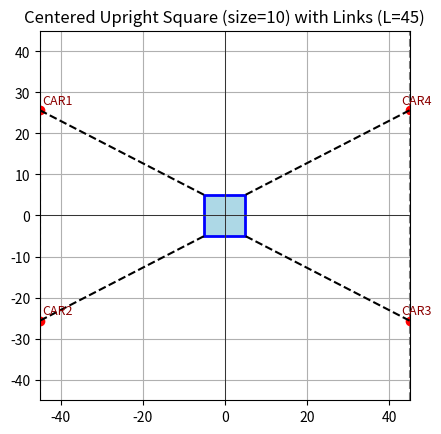

The script that saved this image:
import matplotlib.pyplot as plt
import matplotlib.patches as patches
import numpy as np

# === Parameters ===
FRAME_SIZE = 90
LINK_LENGTH = 45
SQUARE_SIZE = 10

# === Derived Values ===
HALF_FRAME = FRAME_SIZE / 2
HALF_SQUARE = SQUARE_SIZE / 2
left_x = -HALF_FRAME
right_x = HALF_FRAME

# === Initial Square Setup ===
square_center = np.array([0.0, 0.0])  # Centered at origin
local_corners = np.array([
    [-HALF_SQUARE,  HALF_SQUARE],  # top-left
    [-HALF_SQUARE, -HALF_SQUARE],  # bottom-left
    [ HALF_SQUARE, -HALF_SQUARE],  # bottom-right
    [ HALF_SQUARE,  HALF_SQUARE],  # top-right
])
square_corners = square_center + local_corners  # Upright, unrotated

# === Carriage Positions (based on fixed link lengths from corners) ===
# For each corner, find corresponding point on rail that is 50 units away
carriage_positions = {
    "CAR1": np.array([left_x,  square_corners[0,1] + np.sqrt(LINK_LENGTH**2 - (left_x - square_corners[0,0])**2)]),
    "CAR2": np.array([left_x,  square_corners[1,1] - np.sqrt(LINK_LENGTH**2 - (left_x - square_corners[1,0])**2)]),
    "CAR3": np.array([right_x, square_corners[2,1] - np.sqrt(LINK_LENGTH**2 - (right_x - square_corners[2,0])**2)]),
    "CAR4": np.array([right_x, square_corners[3,1] + np.sqrt(LINK_LENGTH**2 - (right_x - square_corners[3,0])**2)]),
}

# === Plotting ===
fig, ax = plt.subplots()
ax.set_xlim(-HALF_FRAME, HALF_FRAME)
ax.set_ylim(-HALF_FRAME, HALF_FRAME)
ax.set_aspect('equal')
ax.grid(True)
ax.axhline(0, color='black', lw=0.5)
ax.axvline(0, color='black', lw=0.5)

# Draw vertical rails
ax.plot([left_x, left_x], [-HALF_FRAME, HALF_FRAME], 'gray', linestyle='--')
ax.plot([right_x, right_x], [-HALF_FRAME, HALF_FRAME], 'gray', linestyle='--')

# Draw carriages
for name, pos in carriage_positions.items():
    ax.plot(*pos, 'ro')
    ax.text(pos[0] + (0.5 if pos[0] < 0 else -2.0), pos[1] + 1.5, name, fontsize=9, color='darkred')

# Draw links
for carriage_pos, corner_pos in zip(carriage_positions.values(), square_corners):
    ax.plot([carriage_pos[0], corner_pos[0]], [carriage_pos[1], corner_pos[1]], 'k--')

# Draw square
square_patch = patches.Polygon(square_corners, closed=True, edgecolor='blue', facecolor='lightblue', linewidth=2)
ax.add_patch(square_patch)

plt.title(f"Centered Upright Square (size={SQUARE_SIZE}) with Links (L={LINK_LENGTH})")
plt.show()
